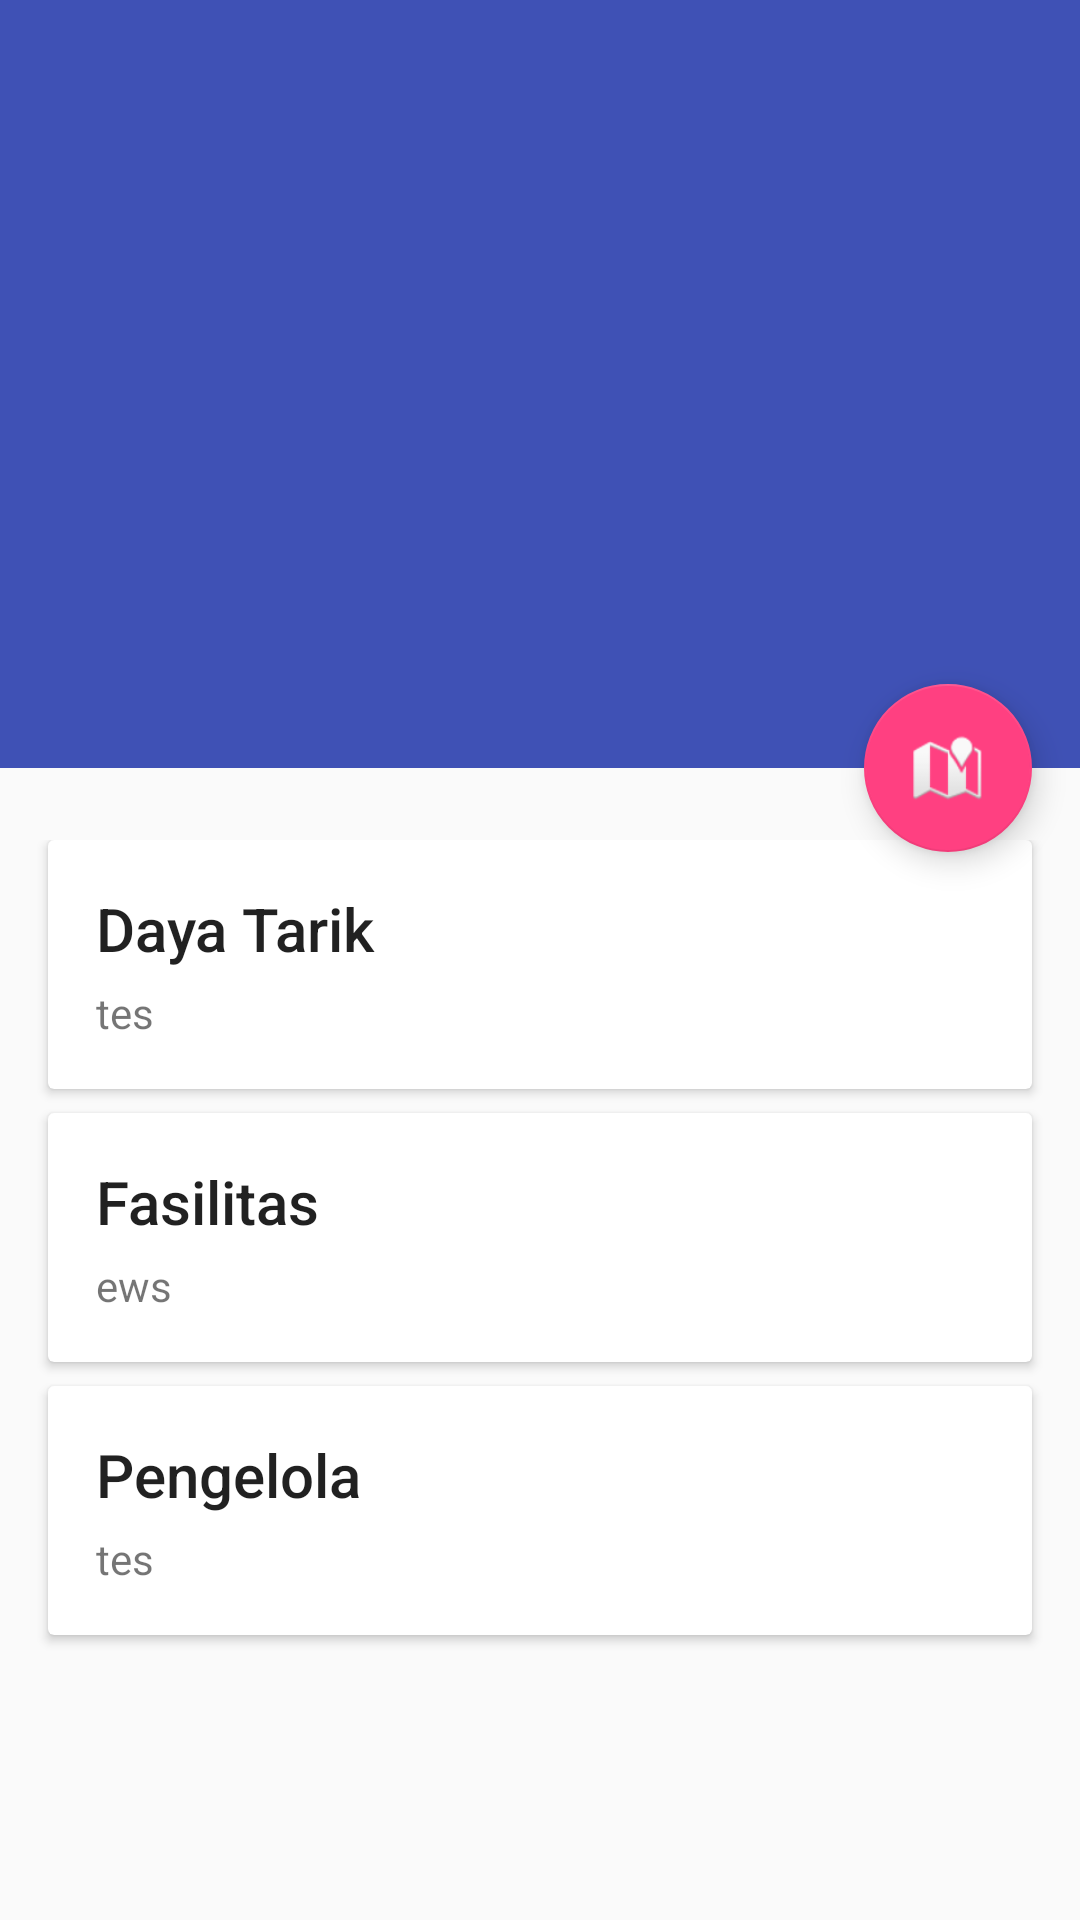

Produce the Android XML layout that renders to this screen, including the resource entries it uses.
<!-- AndroidManifest.xml: application theme AppTheme -->
<!-- res/layout/activity_detail.xml -->
<?xml version="1.0" encoding="utf-8"?>
<android.support.design.widget.CoordinatorLayout xmlns:android="http://schemas.android.com/apk/res/android"
    xmlns:app="http://schemas.android.com/apk/res-auto"
    android:id="@+id/main_content"
    android:layout_width="match_parent"
    android:layout_height="match_parent"
    android:fitsSystemWindows="true">

    <android.support.design.widget.AppBarLayout
        android:id="@+id/appbar"
        android:layout_width="match_parent"
        android:layout_height="256dp"
        android:fitsSystemWindows="true"
        android:theme="@style/ThemeOverlay.AppCompat.Dark.ActionBar">

        <android.support.design.widget.CollapsingToolbarLayout
            android:id="@+id/collapsing_toolbar"
            android:layout_width="match_parent"
            android:layout_height="match_parent"
            android:fitsSystemWindows="true"
            app:contentScrim="?attr/colorPrimary"
            app:expandedTitleMarginEnd="64dp"
            app:expandedTitleMarginStart="48dp"
            app:layout_scrollFlags="scroll|exitUntilCollapsed">

            <ImageView
                android:id="@+id/backdrop"
                android:layout_width="match_parent"
                android:layout_height="match_parent"
                android:adjustViewBounds="true"
                android:fitsSystemWindows="true"
                android:scaleType="centerCrop"
                app:layout_collapseMode="parallax" />

            <android.support.v7.widget.Toolbar
                android:id="@+id/toolbar"
                android:layout_width="match_parent"
                android:layout_height="?attr/actionBarSize"
                app:layout_collapseMode="pin"
                app:popupTheme="@style/ThemeOverlay.AppCompat.Light" />

        </android.support.design.widget.CollapsingToolbarLayout>

    </android.support.design.widget.AppBarLayout>

    <android.support.v4.widget.NestedScrollView
        android:layout_width="match_parent"
        android:layout_height="match_parent"
        app:layout_behavior="@string/appbar_scrolling_view_behavior">

        <LinearLayout
            android:layout_width="match_parent"
            android:layout_height="match_parent"
            android:orientation="vertical"
            android:paddingTop="24dp">

            <android.support.v7.widget.CardView
                style="@style/Widget.CardViewList"
                android:layout_width="match_parent"
                android:layout_height="wrap_content">

                <LinearLayout
                    style="@style/Widget.CardContent"
                    android:layout_width="match_parent"
                    android:layout_height="wrap_content">

                    <TextView
                        android:layout_width="match_parent"
                        android:layout_height="wrap_content"
                        android:layout_marginBottom="@dimen/text_margin"
                        android:text="Daya Tarik"
                        android:textAppearance="@style/TextAppearance.AppCompat.Title" />

                    <TextView
                        android:id="@+id/dayaTarik"
                        android:layout_width="match_parent"
                        android:layout_height="wrap_content"
                        android:text="tes" />

                </LinearLayout>

            </android.support.v7.widget.CardView>

            <android.support.v7.widget.CardView
                style="@style/Widget.CardViewList"
                android:layout_width="match_parent"
                android:layout_height="wrap_content">

                <LinearLayout
                    style="@style/Widget.CardContent"
                    android:layout_width="match_parent"
                    android:layout_height="wrap_content">

                    <TextView
                        android:layout_width="match_parent"
                        android:layout_height="wrap_content"
                        android:layout_marginBottom="@dimen/text_margin"
                        android:text="Fasilitas"
                        android:textAppearance="@style/TextAppearance.AppCompat.Title" />

                    <TextView
                        android:id="@+id/fasilitas"
                        android:layout_width="match_parent"
                        android:layout_height="wrap_content"
                        android:text="ews" />

                </LinearLayout>

            </android.support.v7.widget.CardView>

            <android.support.v7.widget.CardView
                style="@style/Widget.CardViewList"
                android:layout_width="match_parent"
                android:layout_height="wrap_content">

                <LinearLayout
                    style="@style/Widget.CardContent"
                    android:layout_width="match_parent"
                    android:layout_height="wrap_content">

                    <TextView
                        android:layout_width="match_parent"
                        android:layout_height="wrap_content"
                        android:layout_marginBottom="@dimen/text_margin"
                        android:text="Pengelola"
                        android:textAppearance="@style/TextAppearance.AppCompat.Title" />

                    <TextView
                        android:id="@+id/pengelola"
                        android:layout_width="match_parent"
                        android:layout_height="wrap_content"
                        android:text="tes" />

                </LinearLayout>

            </android.support.v7.widget.CardView>
        </LinearLayout>

    </android.support.v4.widget.NestedScrollView>

    <android.support.design.widget.FloatingActionButton
        android:id="@+id/onMap"
        android:layout_width="wrap_content"
        android:layout_height="wrap_content"
        android:layout_margin="@dimen/activity_vertical_margin"
        android:clickable="true"
        android:src="@android:drawable/ic_dialog_map"
        app:layout_anchor="@id/appbar"
        app:layout_anchorGravity="bottom|right|end" />

</android.support.design.widget.CoordinatorLayout>
<!-- resources referenced by this layout -->
<resources>
  <dimen name="activity_vertical_margin">16dp</dimen>
  <dimen name="text_margin">5dp</dimen>
  <style name="Widget.CardContent" parent="android:Widget">
          <item name="android:paddingLeft">@dimen/activity_vertical_margin</item>
          <item name="android:paddingRight">@dimen/activity_vertical_margin</item>
          <item name="android:paddingTop">@dimen/activity_vertical_margin</item>
          <item name="android:paddingBottom">@dimen/activity_vertical_margin</item>
          <item name="android:orientation">vertical</item>
      </style>
  <style name="Widget.CardViewList" parent="android:Widget">
          <item name="android:layout_marginBottom">@dimen/vertical_padding</item>
          <item name="android:layout_marginLeft">@dimen/activity_vertical_margin</item>
          <item name="android:layout_marginRight">@dimen/activity_vertical_margin</item>
      </style>
  <style name="AppTheme" parent="Theme.AppCompat.Light.NoActionBar">
          
          <item name="colorPrimary">@color/colorPrimary</item>
          <item name="colorPrimaryDark">@color/colorPrimaryDark</item>
          <item name="colorAccent">@color/colorAccent</item>
      </style>
  <dimen name="vertical_padding">8dp</dimen>
  <color name="colorPrimary">#3F51B5</color>
  <color name="colorPrimaryDark">#303F9F</color>
  <color name="colorAccent">#FF4081</color>
</resources>
